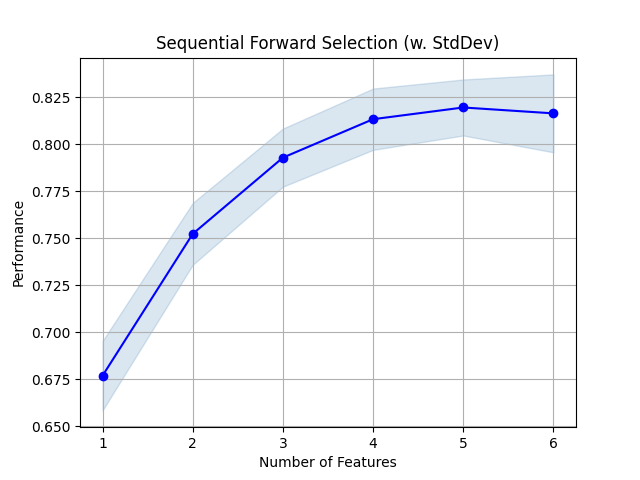

Source data for this figure (header and first rows):
, feature_idx, cv_scores, avg_score, feature_names, ci_bound, std_dev, std_err
1, (5,), [0.69936834 0.66456113 0.6900908  0.6538…, 0.677, ('payment_method_Electronic check',), 0.02959, 0.01846, 0.01066
2, (3, 5), [0.75937623 0.74891433 0.77319384 0.7281…, 0.7524, ('type_Two year', 'payment_method_Electr…, 0.02638, 0.01646, 0.009502
3, (2, 3, 5), [0.80727727 0.78806422 0.80668509 0.7697…, 0.7929, ('type_One year', 'type_Two year', 'paym…, 0.02478, 0.01546, 0.008926
4, (2, 3, 5, 7), [0.82418739 0.79813133 0.8343861  0.7968…, 0.8134, ('type_One year', 'type_Two year', 'paym…, 0.02614, 0.01631, 0.009417
5, (2, 3, 5, 6, 7), [0.82616134 0.80240821 0.84063693 0.8092…, 0.8196, ('type_One year', 'type_Two year', 'paym…, 0.02389, 0.0149, 0.008604
6, (2, 3, 4, 5, 6, 7), [0.82879326 0.79813133 0.84412423 0.7948…, 0.8165, ('type_One year', 'type_Two year', 'paym…, 0.03323, 0.02073, 0.01197
